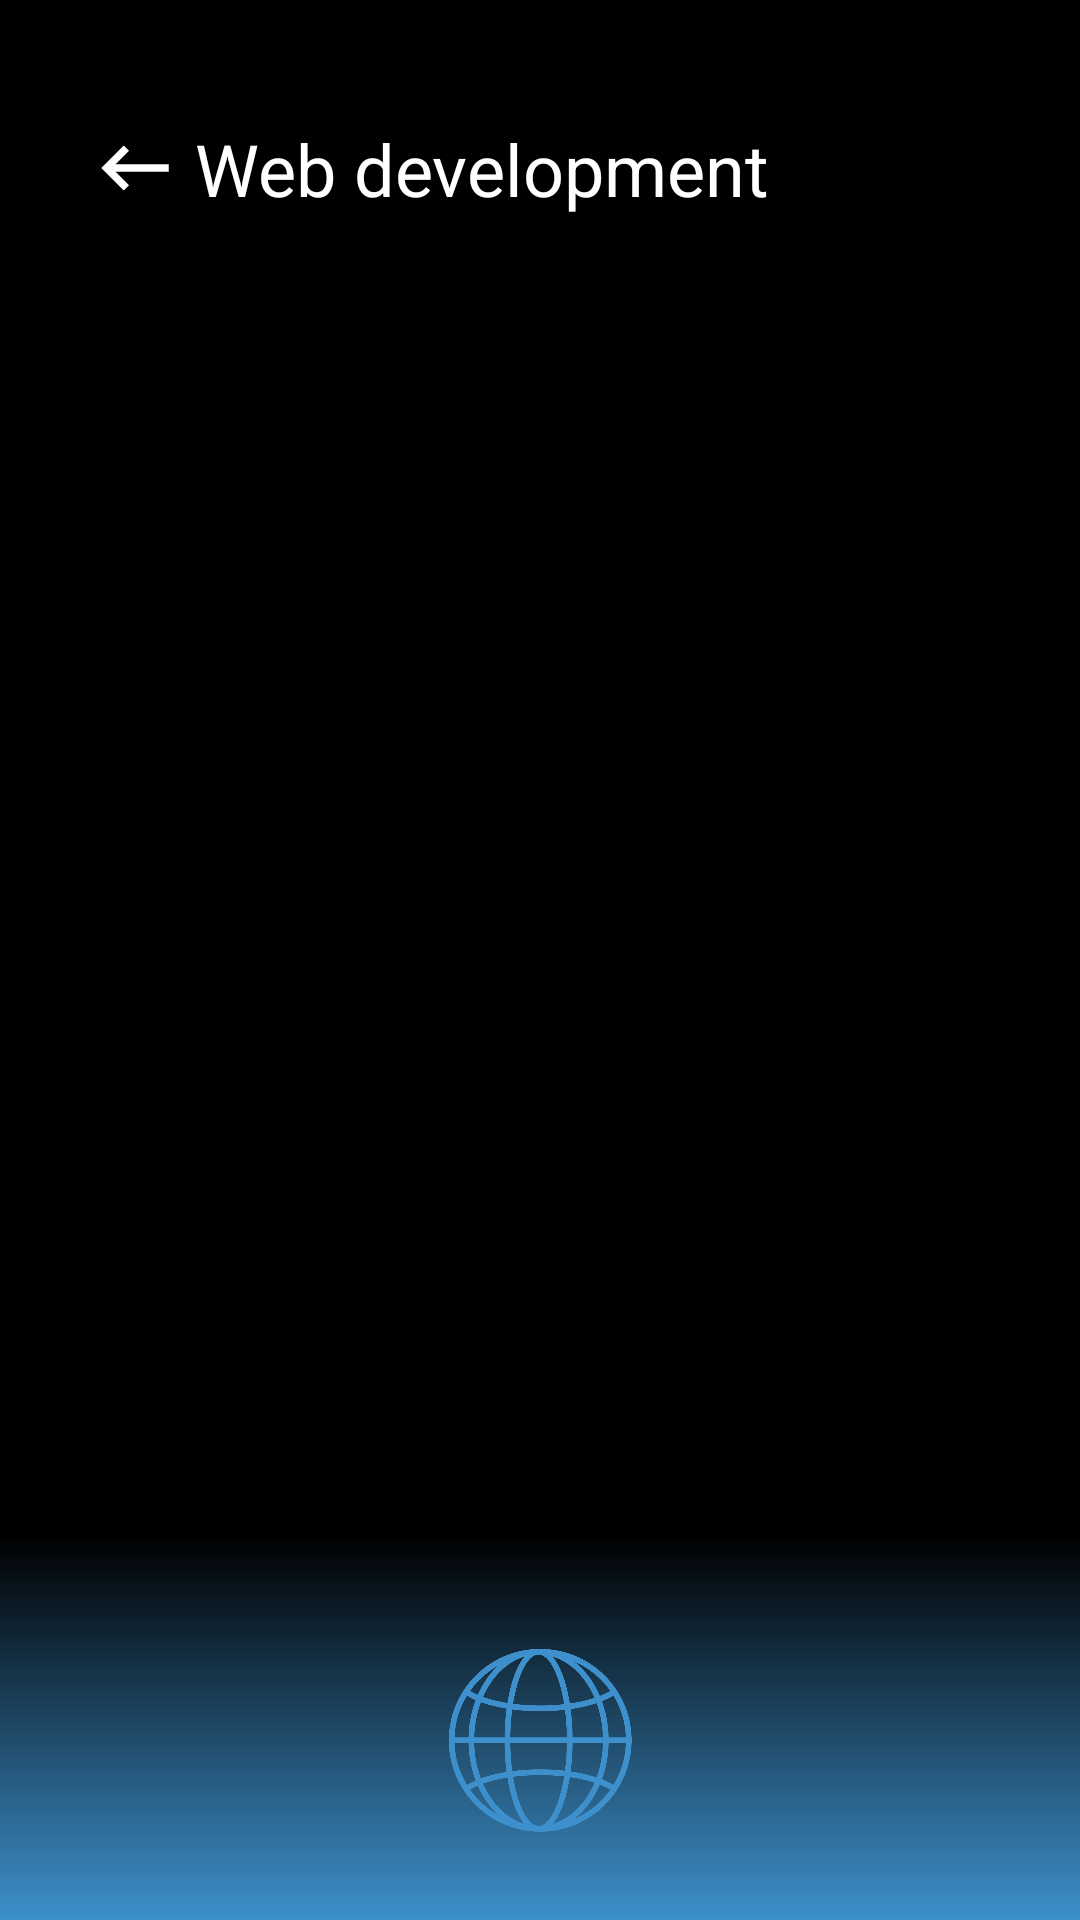

The Android layout XML behind this screen, and the referenced resources:
<!-- AndroidManifest.xml: application theme Theme._5MinDev -->
<!-- res/layout/activity_sub_topic_screen.xml -->
<?xml version="1.0" encoding="utf-8"?>
<androidx.constraintlayout.widget.ConstraintLayout xmlns:android="http://schemas.android.com/apk/res/android"
    xmlns:app="http://schemas.android.com/apk/res-auto"
    xmlns:tools="http://schemas.android.com/tools"
    android:id="@+id/main"
    android:layout_width="match_parent"
    android:layout_height="match_parent"
    android:background="@drawable/gradient_web"
    android:paddingHorizontal="20dp"
    tools:context=".SubTopicScreen">

    <TextView
        android:id="@+id/tv_topics"
        android:layout_width="match_parent"
        android:layout_height="wrap_content"
        android:layout_marginHorizontal="10dp"
        android:drawableLeft="@drawable/ic_back_arrow_24"
        android:drawablePadding="5dp"
        android:drawableTint="@color/white"
        android:paddingTop="40dp"
        android:text="Web development"
        android:textColor="@color/white"
        android:textSize="24sp"
        app:layout_constraintEnd_toEndOf="parent"
        app:layout_constraintStart_toStartOf="parent"
        app:layout_constraintTop_toTopOf="parent" />

    <ListView
        android:id="@+id/listView_subtopics"
        android:layout_width="match_parent"
        android:dividerHeight="0dp"
        android:divider="@color/grey"
        android:footerDividersEnabled="false"
        android:layout_marginTop="30dp"
        android:layout_height="0dp"
        app:layout_constraintTop_toBottomOf="@id/tv_topics"
        app:layout_constraintBottom_toTopOf="@+id/logo" />


    <ImageView
        android:id="@+id/logo"
        android:layout_width="80dp"
        android:layout_height="80dp"
        android:layout_marginHorizontal="40dp"
        android:layout_marginBottom="20dp"
        android:src="@drawable/ic_globe"
        app:layout_constraintBottom_toBottomOf="parent"
        app:layout_constraintEnd_toEndOf="parent"
        app:layout_constraintStart_toStartOf="parent"
        app:tint="@color/spaceblue" />

</androidx.constraintlayout.widget.ConstraintLayout>
<!-- resources referenced by this layout -->
<resources>
  <color name="grey">#525555</color>
  <color name="spaceblue">#3D90CB</color>
  <color name="white">#FFFFFFFF</color>
  <!-- drawable gradient_web (drawable) -->
  <?xml version="1.0" encoding="utf-8"?>
  <shape xmlns:android="http://schemas.android.com/apk/res/android">
      <gradient
          android:startColor="@color/black"
          android:centerY="0.8"
          android:centerColor="@color/black"
          android:endColor="@color/spaceblue"
          android:angle="270"/>
  </shape>
  <!-- drawable ic_back_arrow_24 (drawable) -->
  <vector xmlns:android="http://schemas.android.com/apk/res/android" android:autoMirrored="true" android:height="30dp" android:tint="#000000" android:viewportHeight="24" android:viewportWidth="24" android:width="30dp">
        
      <path android:fillColor="@android:color/white" android:pathData="M21,11H6.83l3.58,-3.59L9,6l-6,6 6,6 1.41,-1.41L6.83,13H21z"/>
      
  </vector>
  <!-- drawable ic_globe: png bitmap (drawable, 28476 bytes) -->
  <style name="Theme._5MinDev" parent="Base.Theme._5MinDev">
          <item name="colorPrimary">@color/black</item>
          <item name="cardBackgroundColor">@color/spaceblue</item>
      </style>
  <color name="black">#FF000000</color>
  <style name="Base.Theme._5MinDev" parent="Theme.Material3.DayNight.NoActionBar">
          
  
      </style>
</resources>
